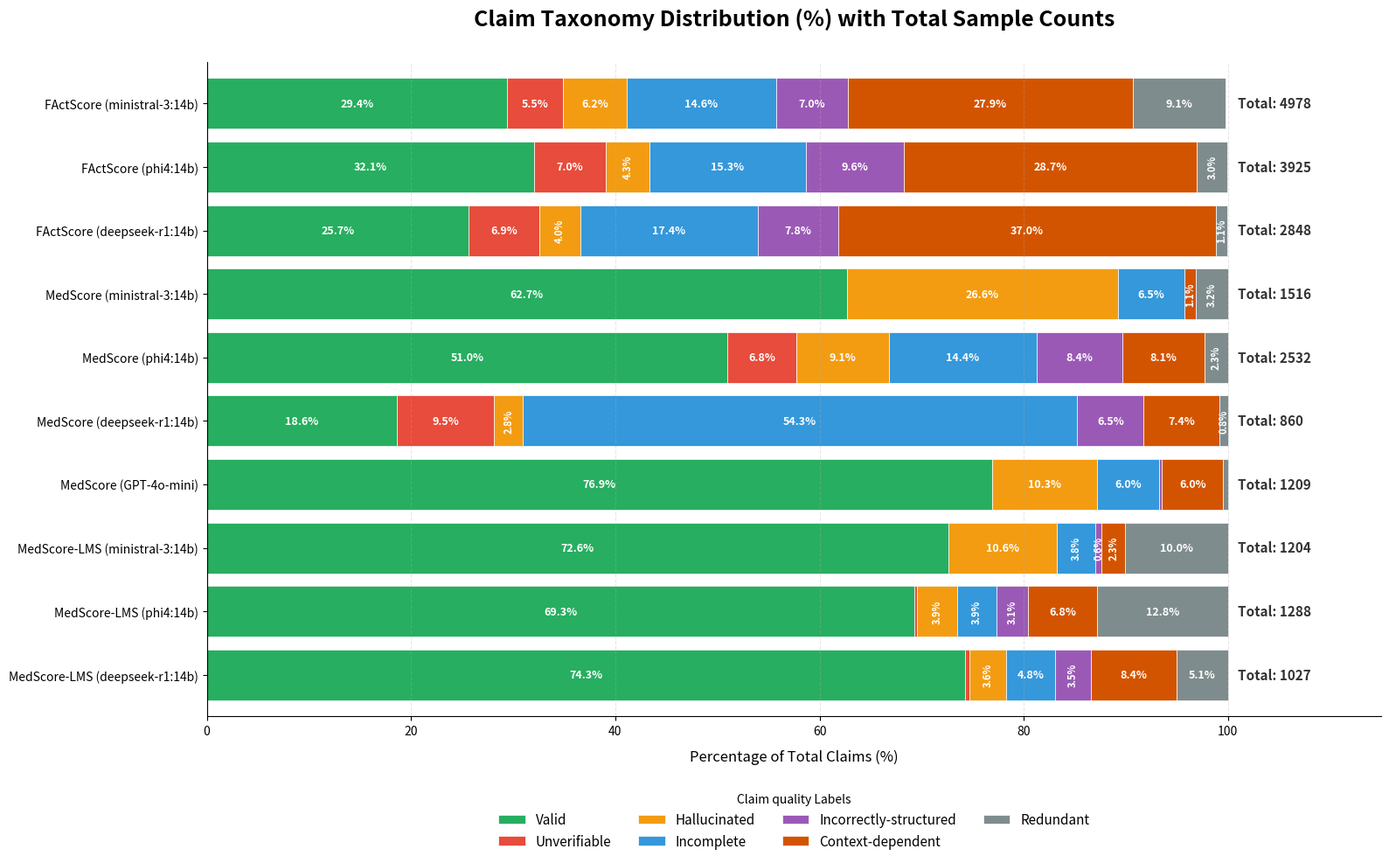

The matplotlib source for this figure:
import matplotlib.pyplot as plt
import pandas as pd
import os


def generate_claim_quality_chart():
    """
\begin{table}[t]
\centering
\small
\begin{tabular}{lcccc}
\hline
\textbf{Method} & \textbf{Total} & \textbf{Valid} & \textbf{Unverifiable} & \textbf{Hallucinated} & \textbf{Incomplete} & \textbf{Incorrectly-structured} & \textbf{Context-dependent} & \textbf{Redundant} \\
\hline
FActScore (ministral-3:14b) & 4978 & 1463 (29.39\%) & 273 (5.48\%) & 311 (6.25\%) & 728 (14.62\%) & 349 (7.01\%) & 1389 (28.08\%) & 452 (9.08\%) \\
FActScore (phi4:14b) & 3925 & 1258 (32.05\%) & 274 (6.98\%) & 170 (4.33\%) & 600 (15.29\%) & 378 (9.63\%) & 1126 (28.69\%) & 117 (2.98\%) \\
FActScore (deepseek-r1:14b) & 2848 & 731 (25.67\%) & 197 (6.92\%) & 113 (3.97\%) & 496 (17.42\%) & 223 (7.83\%) & 1055 (37.04\%) & 31 (1.09\%) \\
MedScore (ministral-3:14b) & 1516 & 950 (62.66\%) & 0 (0\%) & 403 (26.58\%) & 98 (6.46\%) & 0 (0\%) & 17 (1.12\%) & 48 (3.17\%) \\
MedScore (phi4:14b) & 2532 & 1291 (50.99\%) & 171 (6.75\%) & 230 (9.08\%) & 365 (14.42\%) & 213 (8.41\%) & 204 (8.06\%) & 58 (2.29\%) \\
MedScore (deepseek-r1:14b) & 860 & 160 (18.60\%) & 82 (9.53\%) & 24 (2.79\%) & 467 (54.30\%) & 56 (6.51\%) & 64 (7.44\%) & 7 (0.81\%) \\
MedScore (GPT-4o-mini) & 1209 & 930 (76.92\%) & 0 (0\%) & 124 (10.26\%) & 73 (6.04\%) & 4 (0.33\%) & 72 (5.96\%) & 6 (0.50\%) \\
MedScore-LMS (ministral-3:14b) & 1204 & 874 (72.59\%) & 0 (0\%) & 128 (10.63\%) & 46 (3.82\%) & 7 (0.58\%) & 28 (2.33\%) & 121 (10.05\%) \\
MedScore-LMS (phi4:14b) & 1288 & 892 (69.25\%) & 4 (0.31\%) & 50 (3.88\%) & 50 (3.88\%) & 40 (3.11\%) & 87 (6.75\%) & 165 (12.81\%) \\
MedScore-LMS (deepseek-r1:14b) & 1027 & 763 (74.29\%) & 4 (0.39\%) & 37 (3.60\%) & 49 (4.77\%) & 36 (3.51\%) & 86 (8.37\%) & 52 (5.06\%) \\
\hline
\end{tabular}
\caption{Automatic taxonomy profiling across decomposition methods for 100 AskDocsAI samples}
\label{tab:taxonomy_profile}
\end{table}
    """
    # 1. Data from Table 2
    methods = [
        'FActScore (ministral-3:14b)', 'FActScore (phi4:14b)', 'FActScore (deepseek-r1:14b)',
        'MedScore (ministral-3:14b)', 'MedScore (phi4:14b)', 'MedScore (deepseek-r1:14b)',
        'MedScore (GPT-4o-mini)',
        'MedScore-LMS (ministral-3:14b)', 'MedScore-LMS (phi4:14b)', 'MedScore-LMS (deepseek-r1:14b)'
    ]

    # Total column
    totals = [4978, 3925, 2848, 1516, 2532, 860, 1209, 1204, 1288, 1027]

    # Claim quality columns
    counts_data = {
        'Valid':                  [1463, 1258, 731,  950, 1291, 160, 930, 874, 892, 763],
        'Unverifiable':           [273,  274,  197,  0,   171,  82,  0,   0,   4,   4],
        'Hallucinated':           [311,  170,  113,  403, 230,  24,  124, 128, 50,  37],
        'Incomplete':             [728,  600,  496,  98,  365,  467, 73,  46,  50,  49],
        'Incorrectly-structured': [349,  378,  223,  0,   213,  56,  4,   7,   40,  36],
        'Context-dependent':      [1389, 1126, 1055, 17,  204,  64,  72,  28,  87,  86],
        'Redundant':              [452,  117,  31,   48,  58,   7,   6,   121, 165, 52]
    }

    df_counts = pd.DataFrame(counts_data, index=methods)
    # Calculate percentages based on the actual Total numbers from the table
    df_pct = df_counts.div(totals, axis=0) * 100

    # 2. Set claim quality label colors
    colors = ['#27ae60', '#e74c3c', '#f39c12', '#3498db', '#9b59b6', '#d35400', '#7f8c8d']

    fig, ax = plt.subplots(figsize=(16, 10))
    df_pct.plot(kind='barh', stacked=True, color=colors, ax=ax, width=0.8, edgecolor='white', linewidth=0.5)

    # 3. Adding Percentage Labels
    for i, col in enumerate(df_counts.columns):
        for j, method in enumerate(methods):
            patch = ax.patches[i * len(methods) + j]
            width = patch.get_width()

            if width > 0.5:  # Display only if percentage > 0.5%
                x_pos = patch.get_x() + width / 2
                y_pos = patch.get_y() + patch.get_height() / 2

                # Decide font size and rotation
                if width > 4.5:
                    label = f"{width:.1f}%"
                    fs, rot = 9, 0
                else:
                    label = f"{width:.1f}%"
                    fs, rot = 8, 90  # Rotate vertically if too narrow

                ax.text(x_pos, y_pos, label, ha='center', va='center',
                        fontsize=fs, color='white', fontweight='bold', rotation=rot)

    # 4. Adding Total Sample Count Labels
    for i, total in enumerate(totals):
        ax.text(101, i, f"Total: {total}", va='center', fontsize=11,
                fontweight='bold', color='#333333')

    # 5. Finalizing layout
    ax.set_title('Claim Taxonomy Distribution (%) with Total Sample Counts', fontsize=18, fontweight='bold', pad=30)
    ax.set_xlabel('Percentage of Total Claims (%)', fontsize=12, labelpad=10)
    ax.set_xlim(0, 115)  # Leave space to the right for the word "Total"
    ax.legend(title='Claim quality Labels', bbox_to_anchor=(0.5, -0.1), loc='upper center', ncol=4, frameon=False,
              fontsize=11)
    ax.invert_yaxis()
    ax.spines['top'].set_visible(False)
    ax.spines['right'].set_visible(False)
    ax.grid(axis='x', linestyle='--', alpha=0.3)

    plt.tight_layout()
    plt.savefig('claim_quality_statistic.pdf', bbox_inches='tight')
    plt.savefig('claim_quality_statistic.png', dpi=300, bbox_inches='tight')
    print(f"Files were created: {os.getcwd()}")


if __name__ == "__main__":
    generate_claim_quality_chart()
